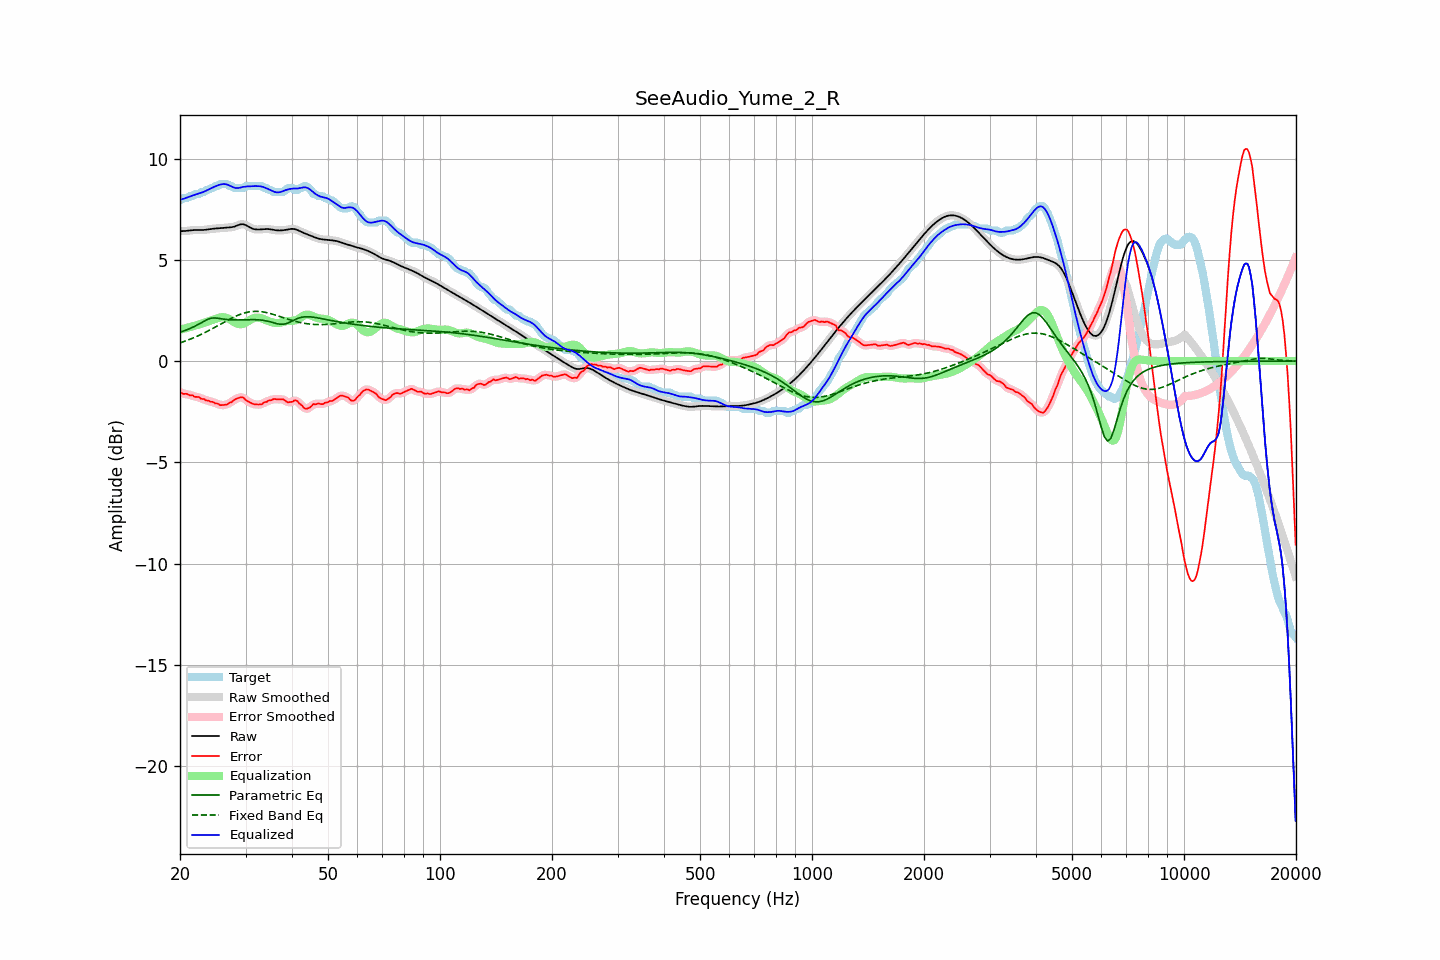

Source data for this figure (header and first rows):
frequency, raw, error, smoothed, error_smoothed, equalization, parametric_eq, fixed_band_eq, equalized_raw, equalized_smoothed, target
20.00, 6.41, -1.53, 6.41, -1.54, 1.55, 1.42, 0.90, 7.97, 7.97, 7.94
20.20, 6.41, -1.58, 6.41, -1.57, 1.57, 1.45, 0.92, 7.99, 7.99, 7.99
20.40, 6.42, -1.63, 6.42, -1.60, 1.59, 1.48, 0.95, 8.01, 8.01, 8.04
20.61, 6.42, -1.62, 6.42, -1.62, 1.61, 1.51, 0.98, 8.03, 8.03, 8.04
20.81, 6.43, -1.61, 6.43, -1.64, 1.63, 1.54, 1.01, 8.06, 8.06, 8.04
21.02, 6.44, -1.65, 6.44, -1.65, 1.65, 1.57, 1.04, 8.09, 8.09, 8.08
21.23, 6.45, -1.70, 6.45, -1.67, 1.67, 1.60, 1.07, 8.12, 8.12, 8.14
21.44, 6.46, -1.69, 6.46, -1.70, 1.70, 1.63, 1.10, 8.15, 8.15, 8.14
21.66, 6.46, -1.70, 6.46, -1.72, 1.72, 1.67, 1.13, 8.18, 8.18, 8.16
21.87, 6.47, -1.76, 6.47, -1.74, 1.74, 1.71, 1.17, 8.21, 8.21, 8.23
22.09, 6.47, -1.77, 6.47, -1.76, 1.76, 1.75, 1.20, 8.23, 8.23, 8.24
22.31, 6.47, -1.77, 6.47, -1.78, 1.79, 1.79, 1.24, 8.26, 8.26, 8.24
22.54, 6.47, -1.78, 6.47, -1.81, 1.81, 1.84, 1.27, 8.28, 8.28, 8.25
22.76, 6.47, -1.86, 6.47, -1.83, 1.84, 1.88, 1.31, 8.31, 8.31, 8.33
22.99, 6.47, -1.87, 6.47, -1.87, 1.86, 1.93, 1.35, 8.34, 8.34, 8.34
23.22, 6.48, -1.87, 6.48, -1.90, 1.89, 1.97, 1.39, 8.37, 8.37, 8.35
23.45, 6.48, -1.94, 6.48, -1.92, 1.92, 2.02, 1.43, 8.40, 8.40, 8.43
23.69, 6.50, -1.95, 6.50, -1.95, 1.95, 2.05, 1.47, 8.44, 8.44, 8.44
23.92, 6.51, -1.97, 6.51, -1.98, 1.97, 2.08, 1.51, 8.48, 8.48, 8.47
24.16, 6.52, -2.01, 6.52, -1.99, 2.00, 2.10, 1.55, 8.52, 8.52, 8.53
24.40, 6.53, -2.01, 6.53, -2.03, 2.03, 2.12, 1.59, 8.56, 8.56, 8.54
24.65, 6.54, -2.04, 6.54, -2.05, 2.06, 2.13, 1.64, 8.59, 8.59, 8.58
24.89, 6.54, -2.10, 6.54, -2.07, 2.09, 2.13, 1.68, 8.63, 8.63, 8.64
25.14, 6.55, -2.09, 6.55, -2.11, 2.11, 2.12, 1.73, 8.66, 8.66, 8.64
25.39, 6.55, -2.12, 6.55, -2.14, 2.13, 2.11, 1.77, 8.69, 8.69, 8.67
25.65, 6.56, -2.18, 6.56, -2.16, 2.15, 2.10, 1.81, 8.71, 8.71, 8.74
25.91, 6.57, -2.17, 6.57, -2.17, 2.16, 2.08, 1.86, 8.73, 8.73, 8.74
26.16, 6.58, -2.17, 6.58, -2.18, 2.16, 2.07, 1.90, 8.74, 8.74, 8.74
26.43, 6.58, -2.16, 6.58, -2.16, 2.15, 2.06, 1.95, 8.74, 8.74, 8.74
26.69, 6.59, -2.15, 6.59, -2.14, 2.13, 2.05, 1.99, 8.72, 8.72, 8.74
26.96, 6.59, -2.11, 6.59, -2.11, 2.10, 2.04, 2.03, 8.69, 8.69, 8.70
27.23, 6.60, -2.04, 6.60, -2.07, 2.06, 2.04, 2.07, 8.66, 8.66, 8.64
27.50, 6.61, -2.03, 6.61, -2.01, 2.01, 2.03, 2.12, 8.62, 8.62, 8.64
27.77, 6.62, -1.96, 6.62, -1.96, 1.96, 2.03, 2.15, 8.58, 8.58, 8.59
28.05, 6.64, -1.90, 6.65, -1.91, 1.91, 2.03, 2.19, 8.55, 8.56, 8.54
28.33, 6.68, -1.87, 6.68, -1.86, 1.87, 2.03, 2.23, 8.54, 8.54, 8.54
28.62, 6.71, -1.84, 6.71, -1.83, 1.84, 2.03, 2.26, 8.54, 8.54, 8.54
28.90, 6.74, -1.81, 6.73, -1.80, 1.82, 2.03, 2.29, 8.56, 8.55, 8.54
29.19, 6.75, -1.79, 6.75, -1.79, 1.82, 2.03, 2.32, 8.57, 8.57, 8.54
29.48, 6.76, -1.78, 6.76, -1.80, 1.84, 2.04, 2.35, 8.60, 8.59, 8.54
29.78, 6.74, -1.85, 6.74, -1.85, 1.87, 2.04, 2.37, 8.61, 8.61, 8.59
30.08, 6.71, -1.93, 6.71, -1.91, 1.91, 2.04, 2.39, 8.62, 8.62, 8.64
30.38, 6.67, -1.97, 6.67, -1.97, 1.95, 2.04, 2.41, 8.62, 8.62, 8.64
30.68, 6.62, -2.02, 6.62, -2.02, 2.00, 2.04, 2.43, 8.63, 8.63, 8.64
30.99, 6.58, -2.06, 6.58, -2.06, 2.05, 2.05, 2.44, 8.63, 8.63, 8.64
31.30, 6.54, -2.10, 6.54, -2.10, 2.09, 2.05, 2.45, 8.64, 8.64, 8.64
31.61, 6.52, -2.13, 6.52, -2.13, 2.12, 2.04, 2.45, 8.64, 8.64, 8.64
31.93, 6.50, -2.14, 6.50, -2.14, 2.14, 2.04, 2.46, 8.64, 8.64, 8.64
32.24, 6.50, -2.15, 6.50, -2.15, 2.15, 2.04, 2.46, 8.64, 8.64, 8.64
32.57, 6.50, -2.15, 6.50, -2.15, 2.14, 2.03, 2.45, 8.63, 8.63, 8.64
32.89, 6.50, -2.14, 6.50, -2.14, 2.12, 2.03, 2.44, 8.63, 8.63, 8.64
33.22, 6.51, -2.13, 6.51, -2.11, 2.10, 2.02, 2.43, 8.61, 8.61, 8.64
33.55, 6.52, -2.06, 6.51, -2.08, 2.07, 2.01, 2.42, 8.59, 8.59, 8.57
33.89, 6.52, -2.02, 6.52, -2.03, 2.04, 1.99, 2.41, 8.56, 8.56, 8.54
34.23, 6.52, -2.02, 6.52, -1.99, 2.00, 1.98, 2.39, 8.52, 8.52, 8.54
34.57, 6.52, -1.95, 6.52, -1.97, 1.97, 1.96, 2.37, 8.49, 8.49, 8.47
34.92, 6.51, -1.93, 6.51, -1.94, 1.94, 1.94, 2.35, 8.45, 8.45, 8.44
35.27, 6.49, -1.93, 6.49, -1.91, 1.92, 1.92, 2.33, 8.41, 8.41, 8.43
35.62, 6.48, -1.88, 6.48, -1.89, 1.90, 1.90, 2.30, 8.38, 8.38, 8.36
35.97, 6.47, -1.88, 6.47, -1.88, 1.88, 1.87, 2.28, 8.35, 8.35, 8.34
... 635 more rows
